The GitHub repository DenizAltunkapan/greek-letters-cnn contains a labelled image folder "data" with 21 categories: alpha, beta, chi, delta, epsilon, eta, gamma, iota, kappa, lambda, lamda, omega, omicron, phi, psi, rho, sigma, tau, theta, upsilon, zeta. Examples follow, each with its label.

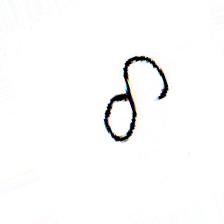
Label: delta

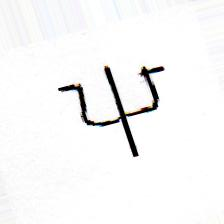
Label: psi

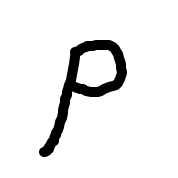
Label: rho

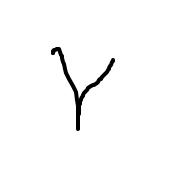
Label: gamma

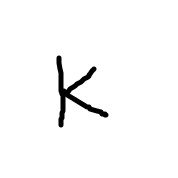
Label: kappa

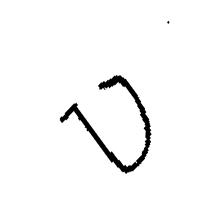
Label: upsilon
